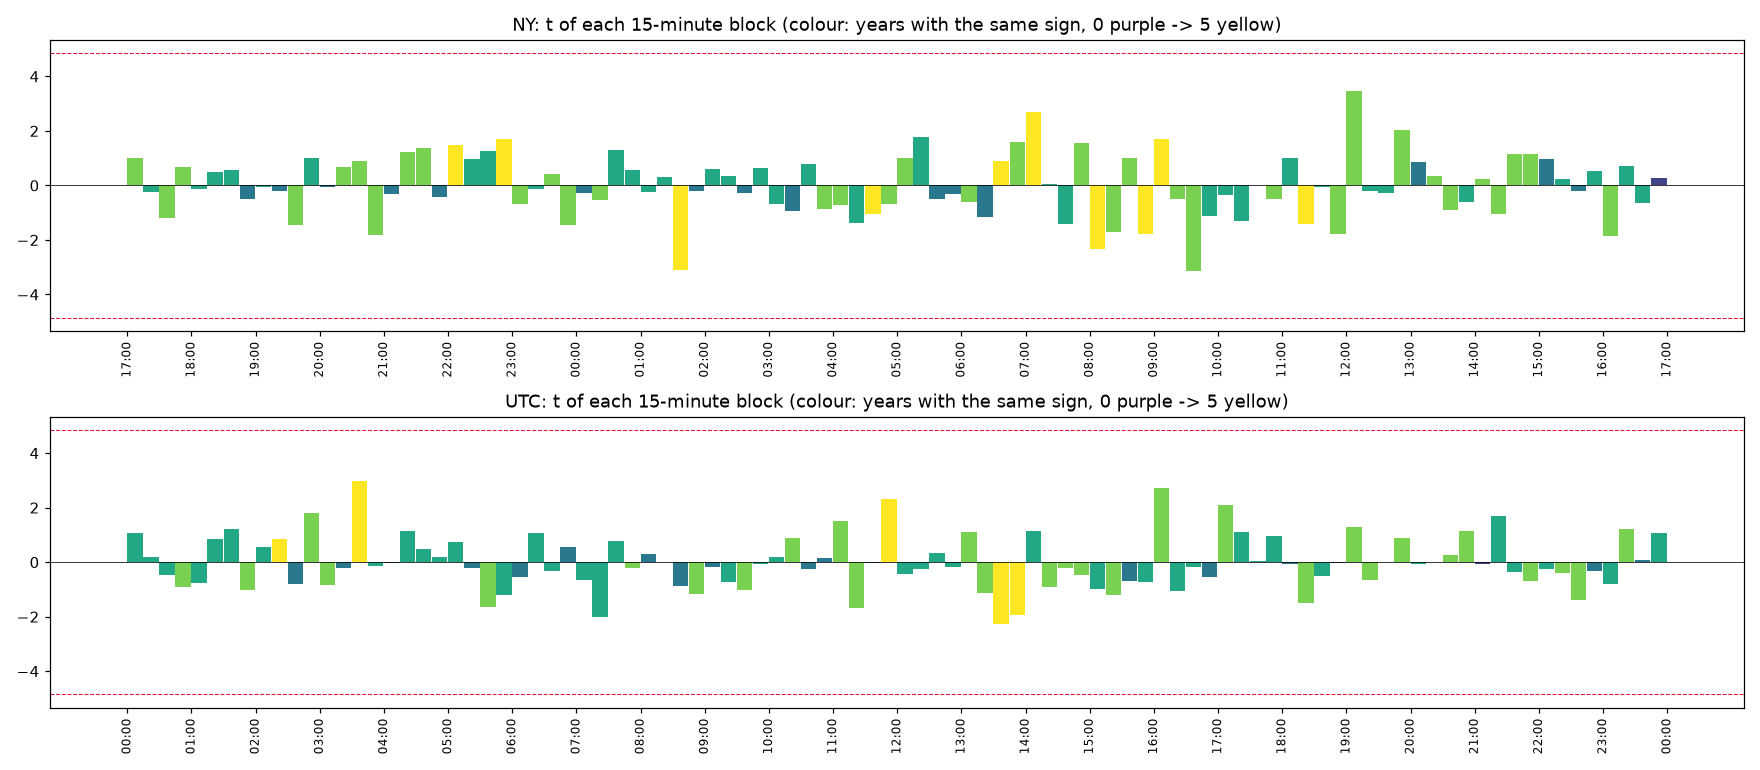

The table this chart was drawn from, first rows:
clock, , start, time, mean_bps, t, share_up, years_same_sign, n_years
NY, 0, 0, NY 17:00, 0.2921, 0.9956, 0.5027, 4, 5
NY, 1, 15, NY 17:15, -0.0306, -0.2562, 0.4996, 3, 5
NY, 2, 30, NY 17:30, -0.2134, -1.195, 0.4786, 4, 5
NY, 3, 45, NY 17:45, 0.116, 0.6723, 0.5074, 4, 5
NY, 4, 60, NY 18:00, -0.01791, -0.1299, 0.4911, 3, 5
NY, 5, 75, NY 18:15, 0.0577, 0.5067, 0.4996, 3, 5
NY, 6, 90, NY 18:30, 0.06985, 0.5597, 0.4786, 3, 5
NY, 7, 105, NY 18:45, -0.09962, -0.5117, 0.4763, 2, 5
NY, 8, 120, NY 19:00, -0.007205, -0.05722, 0.4755, 3, 5
NY, 9, 135, NY 19:15, -0.02384, -0.195, 0.4848, 2, 5
NY, 10, 150, NY 19:30, -0.2988, -1.462, 0.4825, 4, 5
NY, 11, 165, NY 19:45, 0.1208, 1, 0.4996, 3, 5
NY, 12, 180, NY 20:00, -0.01316, -0.0679, 0.4988, 2, 5
NY, 13, 195, NY 20:15, 0.08715, 0.6903, 0.5035, 4, 5
NY, 14, 210, NY 20:30, 0.1514, 0.9132, 0.5439, 4, 5
NY, 15, 225, NY 20:45, -0.2389, -1.836, 0.4561, 4, 5
NY, 16, 240, NY 21:00, -0.06158, -0.3103, 0.5012, 2, 5
NY, 17, 255, NY 21:15, 0.1592, 1.221, 0.5183, 4, 5
NY, 18, 270, NY 21:30, 0.3147, 1.364, 0.5136, 4, 5
NY, 19, 285, NY 21:45, -0.05887, -0.4237, 0.4973, 2, 5
NY, 20, 300, NY 22:00, 0.2611, 1.472, 0.5019, 5, 5
NY, 21, 315, NY 22:15, 0.1095, 0.9572, 0.5074, 3, 5
NY, 22, 330, NY 22:30, 0.1657, 1.28, 0.5198, 3, 5
NY, 23, 345, NY 22:45, 0.2078, 1.69, 0.5136, 5, 5
NY, 24, 360, NY 23:00, -0.09216, -0.6868, 0.4872, 4, 5
NY, 25, 375, NY 23:15, -0.01582, -0.1462, 0.4973, 3, 5
NY, 26, 390, NY 23:30, 0.04362, 0.4098, 0.4841, 4, 5
NY, 27, 405, NY 23:45, -0.1337, -1.444, 0.4732, 4, 5
NY, 28, 420, NY 00:00, -0.02572, -0.2779, 0.4903, 2, 5
NY, 29, 435, NY 00:15, -0.05484, -0.5342, 0.4841, 4, 5
NY, 30, 450, NY 00:30, 0.2022, 1.298, 0.5175, 3, 5
NY, 31, 465, NY 00:45, 0.05281, 0.56, 0.4996, 3, 5
NY, 32, 480, NY 01:00, -0.02556, -0.2566, 0.512, 3, 5
NY, 33, 495, NY 01:15, 0.03065, 0.3027, 0.5066, 3, 5
NY, 34, 510, NY 01:30, -0.3193, -3.093, 0.4514, 5, 5
NY, 35, 525, NY 01:45, -0.02249, -0.2158, 0.4934, 2, 5
NY, 36, 540, NY 02:00, 0.0816, 0.5929, 0.5035, 3, 5
NY, 37, 555, NY 02:15, 0.04224, 0.3605, 0.5198, 3, 5
NY, 38, 570, NY 02:30, -0.03088, -0.2675, 0.5035, 2, 5
NY, 39, 585, NY 02:45, 0.08274, 0.6279, 0.5105, 3, 5
NY, 40, 600, NY 03:00, -0.09226, -0.6723, 0.4763, 3, 5
NY, 41, 615, NY 03:15, -0.123, -0.9368, 0.5074, 2, 5
NY, 42, 630, NY 03:30, 0.09732, 0.7975, 0.5027, 3, 5
NY, 43, 645, NY 03:45, -0.1106, -0.8698, 0.4911, 4, 5
NY, 44, 660, NY 04:00, -0.08823, -0.7032, 0.4957, 4, 5
NY, 45, 675, NY 04:15, -0.1602, -1.383, 0.467, 3, 5
NY, 46, 690, NY 04:30, -0.1199, -1.033, 0.4755, 5, 5
NY, 47, 705, NY 04:45, -0.07655, -0.6793, 0.4887, 4, 5
NY, 48, 720, NY 05:00, 0.1197, 1.016, 0.5206, 4, 5
NY, 49, 735, NY 05:15, 0.2027, 1.773, 0.5004, 3, 5
NY, 50, 750, NY 05:30, -0.05177, -0.4911, 0.4981, 2, 5
NY, 51, 765, NY 05:45, -0.03448, -0.3243, 0.4934, 2, 5
NY, 52, 780, NY 06:00, -0.06298, -0.6096, 0.4779, 4, 5
NY, 53, 795, NY 06:15, -0.1228, -1.169, 0.4934, 2, 5
NY, 54, 810, NY 06:30, 0.08988, 0.8898, 0.5136, 5, 5
NY, 55, 825, NY 06:45, 0.1583, 1.575, 0.5159, 4, 5
NY, 56, 840, NY 07:00, 0.2919, 2.681, 0.5291, 5, 5
NY, 57, 855, NY 07:15, 0.00633, 0.06087, 0.4965, 3, 5
NY, 58, 870, NY 07:30, -0.147, -1.411, 0.4841, 3, 5
NY, 59, 885, NY 07:45, 0.1699, 1.537, 0.5082, 4, 5
... 132 more rows
